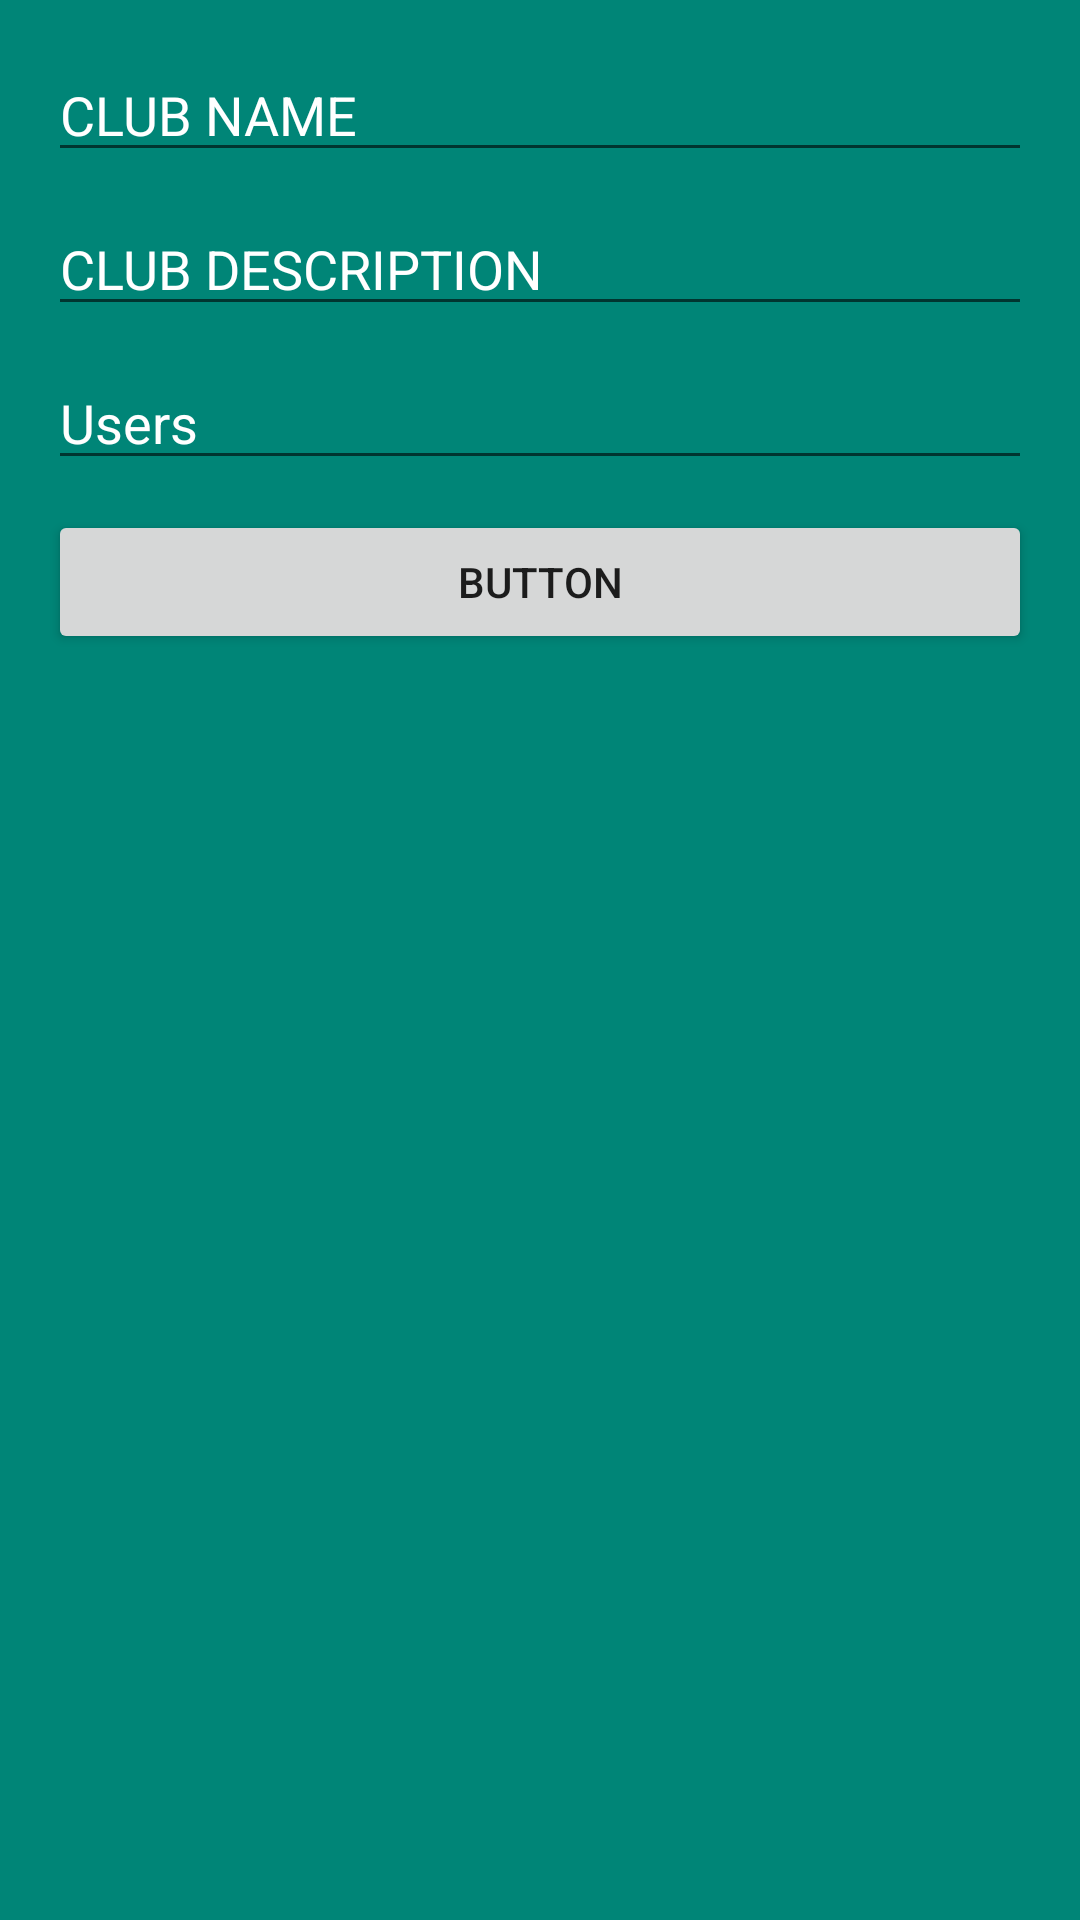

Reconstruct the res/layout file that produces this screen, plus the resources it refers to.
<!-- AndroidManifest.xml: application theme AppTheme -->
<!-- res/layout/activity_create_club.xml -->
<?xml version="1.0" encoding="utf-8"?>
<androidx.constraintlayout.widget.ConstraintLayout
    xmlns:android="http://schemas.android.com/apk/res/android"
    xmlns:app="http://schemas.android.com/apk/res-auto"
    xmlns:tools="http://schemas.android.com/tools"
    android:layout_width="match_parent"
    android:layout_height="match_parent"
    >

    <LinearLayout
        android:id="@+id/club_layout"
        android:layout_width="fill_parent"
        android:layout_height="fill_parent"
        android:background="@color/colorPrimary"

        android:orientation="vertical"
        android:padding="@dimen/activity_horizontal_margin"
        tools:ignore="MissingConstraints"
        tools:layout_editor_absoluteX="0dp"
        tools:layout_editor_absoluteY="152dp">


        <EditText
            android:id="@+id/clubName"
            android:layout_width="fill_parent"
            android:layout_height="wrap_content"
            android:layout_marginBottom="10dp"
            android:hint="CLUB NAME"
            android:inputType="text"
            android:maxLength="60"
            android:textColor="@android:color/white"
            android:textColorHint="@android:color/white" />
        <EditText
            android:id="@+id/ClubDesc"
            android:layout_width="fill_parent"
            android:layout_height="wrap_content"
            android:layout_marginBottom="10dp"
            android:hint="CLUB DESCRIPTION"
            android:inputType="text"
            android:maxLength="60"
            android:textColor="@android:color/white"
            android:textColorHint="@android:color/white" />

        <EditText
            android:id="@+id/addUser"
            android:layout_width="fill_parent"
            android:layout_height="wrap_content"
            android:layout_marginBottom="10dp"
            android:hint="Users"
            android:inputType="text"
            android:maxLength="60"
            android:textColor="@android:color/white"
            android:textColorHint="@android:color/white" />


        <Button
            android:id="@+id/btn"
            android:layout_width="match_parent"
            android:layout_height="wrap_content"
            android:text="Button" />

        

    </LinearLayout>


    <RelativeLayout
        android:id="@+id/progress_layout"
        android:layout_width="match_parent"
        android:layout_height="match_parent"
        android:visibility="gone" >

        <ProgressBar
            android:id="@+id/progressBar"
            android:layout_width="100dp"
            android:layout_height="100dp"
            android:layout_centerHorizontal="true"
            android:layout_centerVertical="true"
            android:indeterminate="true" />
    </RelativeLayout>

</androidx.constraintlayout.widget.ConstraintLayout>
<!-- resources referenced by this layout -->
<resources>
  <color name="colorPrimary">#008577</color>
  <dimen name="activity_horizontal_margin">16dp</dimen>
  <style name="AppTheme" parent="Theme.AppCompat.Light.NoActionBar">
          
          <item name="colorPrimary">@color/colorPrimary</item>
          <item name="colorPrimaryDark">@color/colorPrimaryDark</item>
          <item name="colorAccent">@color/colorAccent</item>
      </style>
  <color name="colorPrimaryDark">#00574B</color>
  <color name="colorAccent">#6DEBE1E5</color>
</resources>
